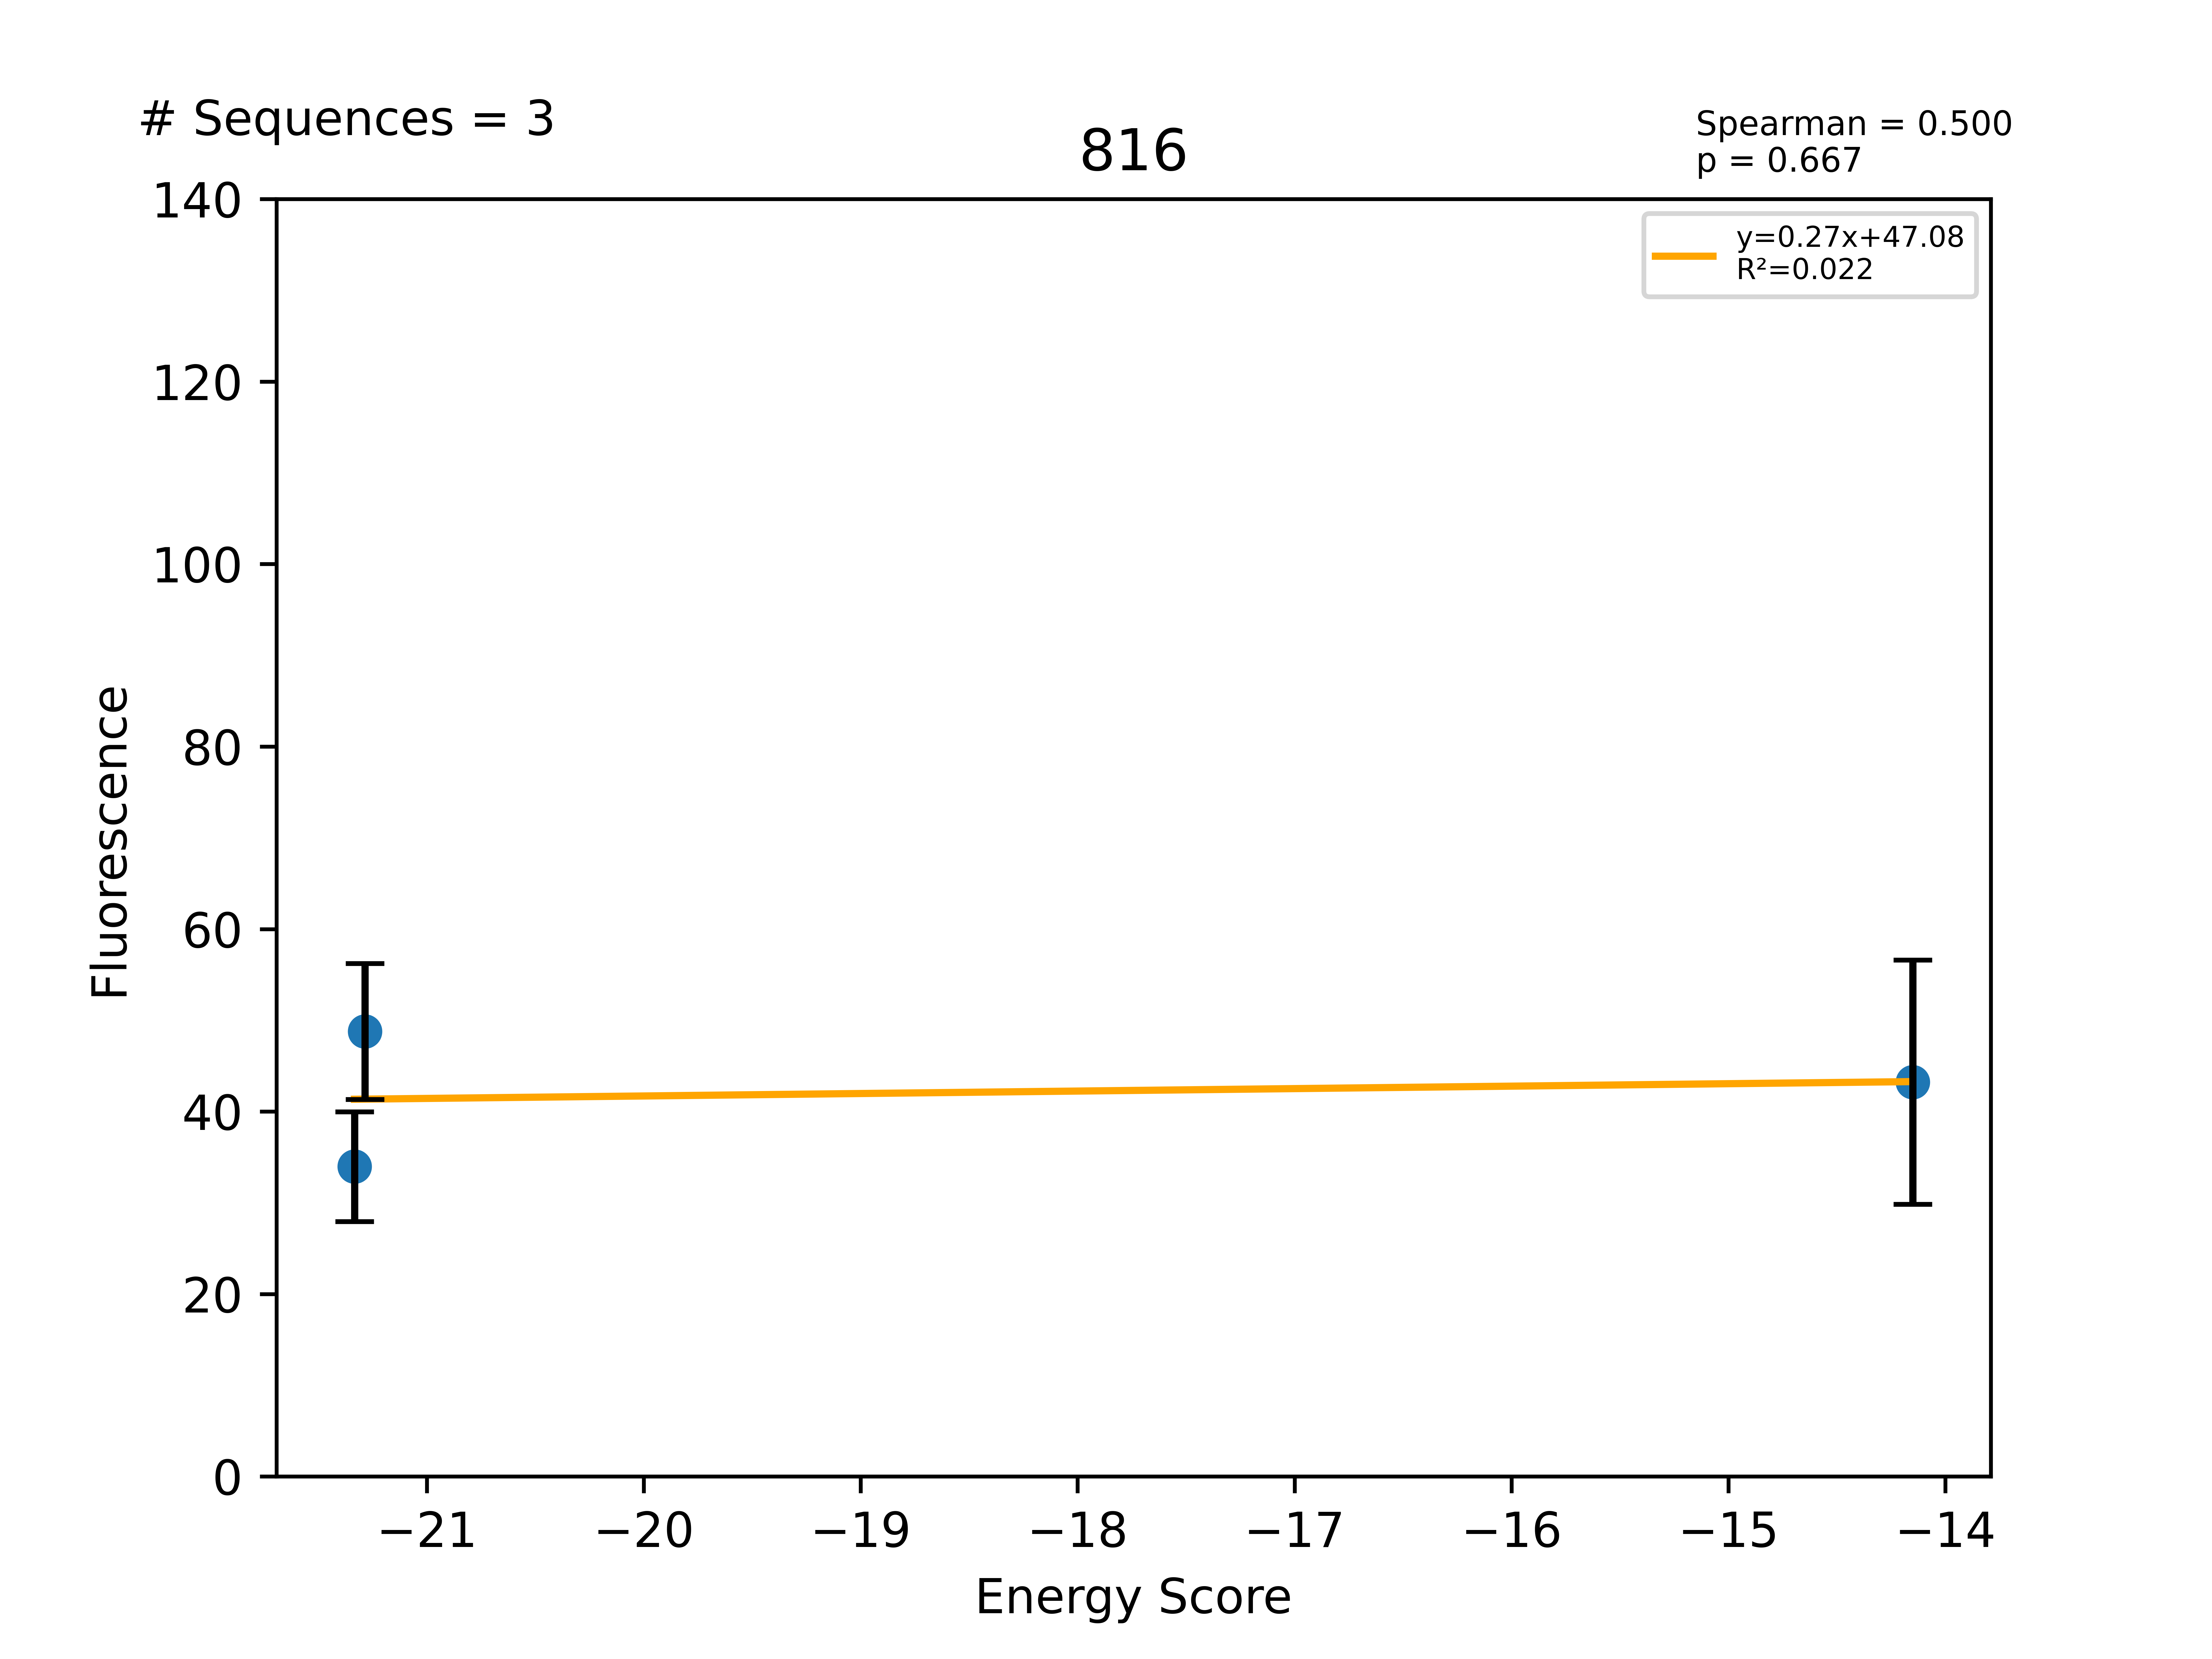

The data file committed next to this chart (first rows):
Sequence, EnergyScore, Fluorescence, FluorStdDev, PercentGpa, PercentGpaStdDev, MaltosePercentDiff, Dimer, Monomer, DimerDiff, VDWDimer, VDWDiff, HBONDDimer, HBONDDiff, IMM1Dimer, IMM1Diff, SequenceProbability, DimerSasa, MonomerSasa, startXShift, xShift, xShiftDiff, startCrossingAngle, crossingAngle
LLLFLGVTLLTILLSLLLILI, -21.33, 42967, 7600, 33.97, 6.008, -56.93, -404.8, -383.4, -7.817, -72, 6.179, -87.94, -13.78, -244.8, -0.2188, 0.0002168, 4010, 4680, 9.153, 9.326, -0.1725, -43.91, -43.27
LLLFLGVVLLTILLWLLLILI, -21.29, 61714, 9421, 48.79, 7.448, -78.58, -393.9, -372.7, 3.028, -84.49, -6.314, -59.02, 15.14, -250.4, -5.801, 0.0001051, 3919, 4825, 9.153, 9.326, -0.1725, -43.91, -43.27
LLLFLGVALLTILLSLLLILI, -14.15, 54684, 16932, 43.23, 13.39, -82.99, -391.9, -377.7, 5.094, -76, 2.17, -74.28, -0.1107, -241.6, 3.035, 0.0005555, 4017, 4672, 9.153, 9.326, -0.1725, -43.91, -43.27
